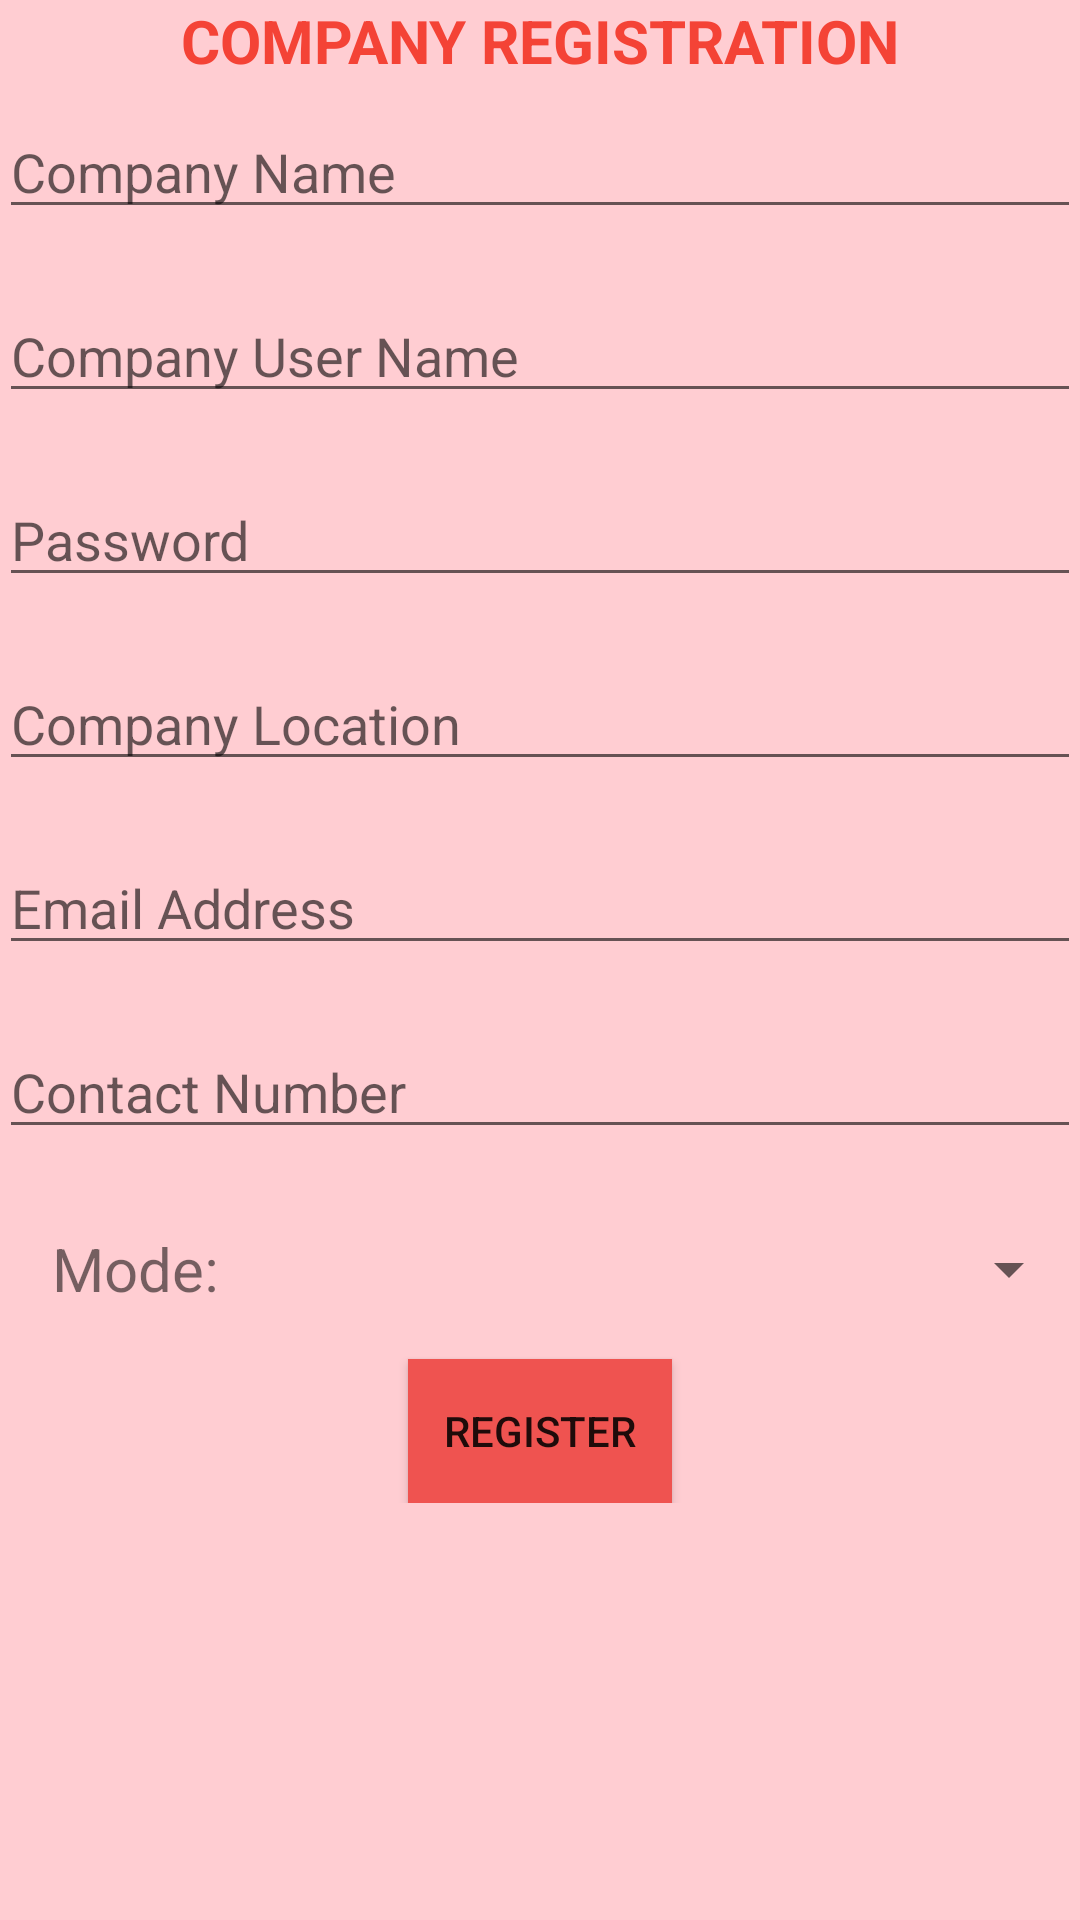

Android layout source for this screen:
<!-- AndroidManifest.xml: application theme AppTheme -->
<!-- res/layout/activity_company_register.xml -->
<?xml version="1.0" encoding="utf-8"?>
<RelativeLayout xmlns:android="http://schemas.android.com/apk/res/android"
    xmlns:tools="http://schemas.android.com/tools"
    android:id="@+id/activity_company_register"
    android:layout_width="match_parent"
    android:layout_height="match_parent"
    android:paddingBottom="@dimen/activity_vertical_margin"
    android:paddingLeft="@dimen/activity_horizontal_margin"
    android:paddingRight="@dimen/activity_horizontal_margin"
    android:paddingTop="@dimen/activity_vertical_margin"
    tools:context="com.example.android.strs.CompanyRegisterActivity"
    android:background="#FFCDD2"
    android:focusableInTouchMode="true">


    <ScrollView
        android:layout_width="match_parent"
        android:layout_height="match_parent"
        android:layout_alignParentTop="true"
        android:layout_alignParentLeft="true"
        android:layout_alignParentStart="true">

        <RelativeLayout
            android:layout_width="match_parent"
            android:layout_height="wrap_content"
            android:orientation="vertical">

            <TextView
                android:text="Company Registration"
                android:textAllCaps="true"
                android:textSize="20sp"
                android:layout_width="wrap_content"
                android:layout_height="wrap_content"
                android:layout_alignParentTop="true"
                android:layout_centerHorizontal="true"
                android:textColor="#F44336"
                android:textStyle="bold"
                android:id="@+id/textView3" />

            <EditText
                android:layout_width="wrap_content"
                android:layout_height="wrap_content"
                android:inputType="textPersonName"
                android:ems="10"
                android:id="@+id/etCName"
                android:hint="Company Name"
                android:layout_alignParentTop="true"
                android:layout_alignParentLeft="true"
                android:layout_alignParentStart="true"
                android:layout_marginTop="35dp"
                android:layout_alignParentRight="true"
                android:layout_alignParentEnd="true" />

            <EditText
                android:layout_width="wrap_content"
                android:layout_height="wrap_content"
                android:inputType="textPersonName"
                android:ems="10"
                android:layout_below="@+id/etCName"
                android:layout_alignParentLeft="true"
                android:layout_alignParentStart="true"
                android:layout_marginTop="20dp"
                android:id="@+id/etCUsername"
                android:layout_alignParentRight="true"
                android:layout_alignParentEnd="true"
                android:hint="Company User Name" />

            <EditText
                android:layout_width="wrap_content"
                android:layout_height="wrap_content"
                android:inputType="textPassword"
                android:ems="10"
                android:layout_below="@+id/etCUsername"
                android:layout_alignParentLeft="true"
                android:layout_alignParentStart="true"
                android:layout_marginTop="20dp"
                android:id="@+id/etCPassword"
                android:layout_alignParentRight="true"
                android:layout_alignParentEnd="true"
                android:hint="Password" />

            <EditText
                android:layout_width="wrap_content"
                android:layout_height="wrap_content"
                android:inputType="textPersonName"
                android:ems="10"
                android:layout_below="@+id/etCPassword"
                android:layout_alignParentLeft="true"
                android:layout_alignParentStart="true"
                android:layout_marginTop="20dp"
                android:id="@+id/etCLocation"
                android:layout_alignParentRight="true"
                android:layout_alignParentEnd="true"
                android:hint="Company Location" />

            <EditText
                android:layout_width="wrap_content"
                android:layout_height="wrap_content"
                android:inputType="textEmailAddress"
                android:ems="10"
                android:layout_below="@+id/etCLocation"
                android:layout_alignParentLeft="true"
                android:layout_alignParentStart="true"
                android:layout_marginTop="20dp"
                android:id="@+id/etCEmail"
                android:layout_alignParentRight="true"
                android:layout_alignParentEnd="true"
                android:hint="Email Address" />

            <EditText
                android:layout_width="wrap_content"
                android:layout_height="wrap_content"
                android:ems="10"
                android:layout_below="@+id/etCEmail"
                android:layout_alignParentLeft="true"
                android:layout_alignParentStart="true"
                android:layout_marginTop="20dp"
                android:id="@+id/etCContact"
                android:hint="Contact Number"
                android:inputType="number"
                android:layout_alignParentEnd="true" />

            <TextView
                android:id="@+id/textView6"
                android:layout_width="60sp"
                android:layout_height="40sp"
                android:textSize="20sp"
                android:gravity="center"
                android:layout_below="@+id/etCContact"
                android:text="Mode:"
                android:layout_alignParentLeft="true"
                android:layout_alignParentStart="true"
                android:layout_alignTop="@+id/spinner_Cmode"
                android:layout_toStartOf="@+id/spinner_Cmode"
                android:layout_alignBottom="@+id/spinner_Cmode" />

            <Spinner
                android:layout_width="270sp"
                android:layout_height="40sp"
                android:id="@+id/spinner_Cmode"
                android:textSize="20sp"
                android:spinnerMode="dropdown"
                android:hint="Mode of Transport Offered"
                android:layout_below="@+id/etCContact"
                android:layout_marginTop="20dp"
                android:layout_alignParentRight="true"
                android:layout_alignParentEnd="true" />

            <Button
                android:text="Register"
                android:layout_width="wrap_content"
                android:layout_height="wrap_content"
                android:layout_marginTop="10dp"
                android:id="@+id/bCRegister"
                android:background="#EF5350"
                android:layout_below="@+id/spinner_Cmode"
                android:layout_centerHorizontal="true" />

        </RelativeLayout>

    </ScrollView>

</RelativeLayout>
<!-- resources referenced by this layout -->
<resources>
  <style name="AppTheme" parent="Theme.AppCompat.Light.DarkActionBar">
          
          <item name="colorPrimary">@color/colorPrimary</item>
          <item name="colorPrimaryDark">@color/colorPrimaryDark</item>
          <item name="colorAccent">@color/colorAccent</item>
      </style>
  <color name="colorPrimary">#3F51B5</color>
  <color name="colorPrimaryDark">#303F9F</color>
  <color name="colorAccent">#000000</color>
</resources>
